Dataset: spiral (GitHub, Parkinsons-Diagnosis-uOttaHack2020/UOttaHack-Parkinsons-Diagnosis). Classes: healthy, parkinson.

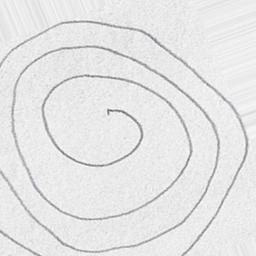
Label: parkinson

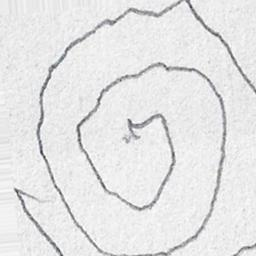
Label: parkinson

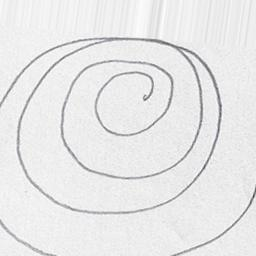
Label: healthy

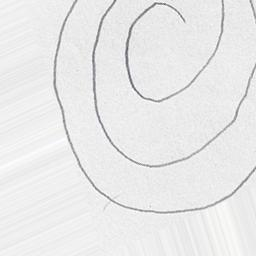
Label: healthy

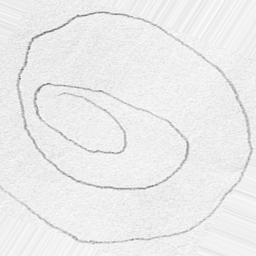
Label: parkinson

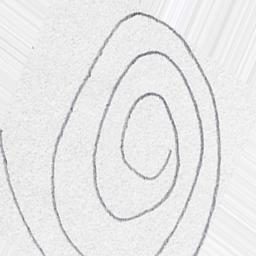
Label: healthy
